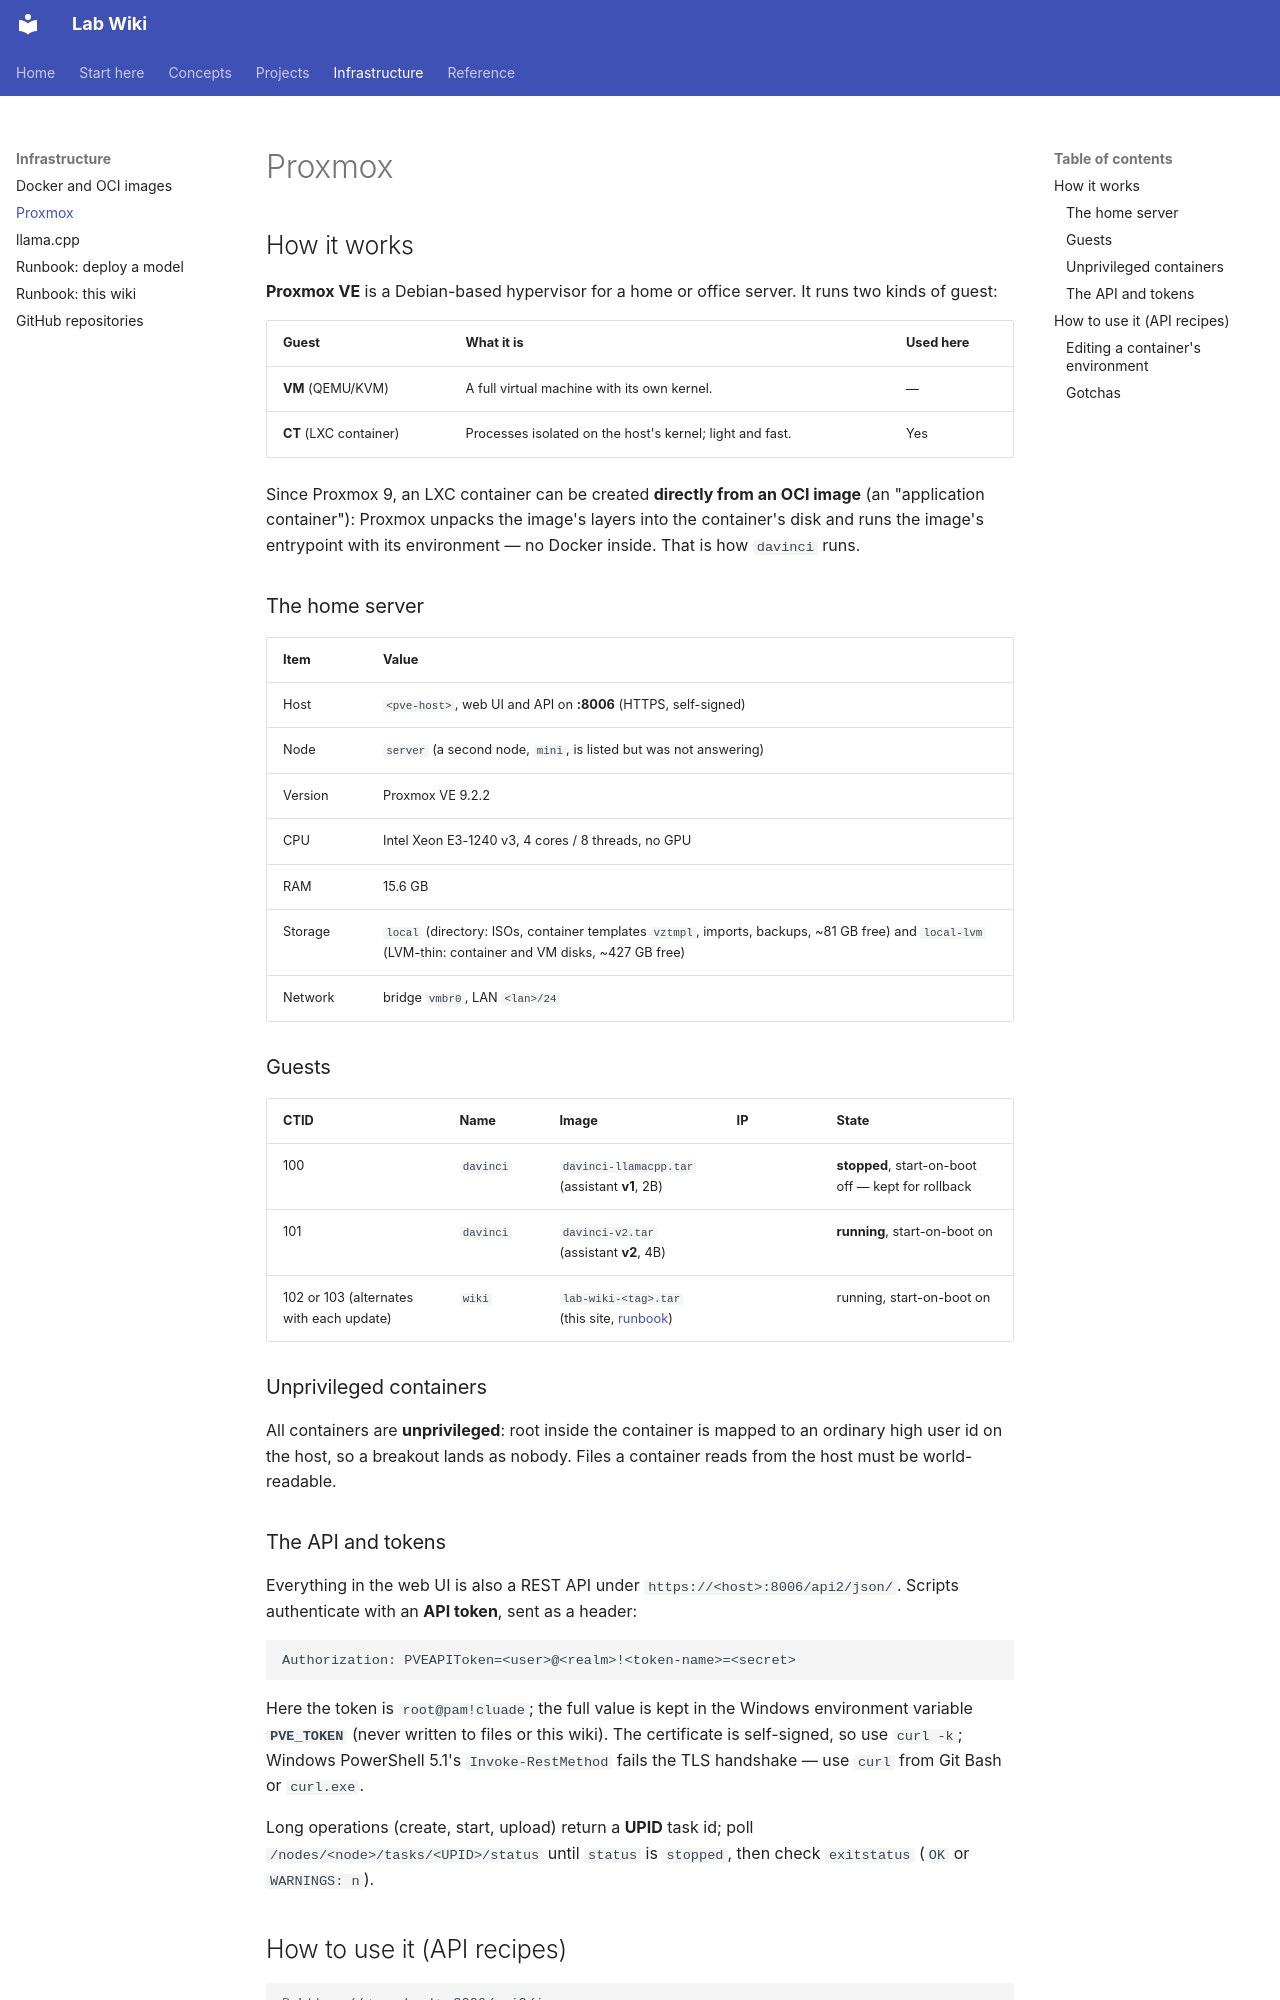

repository: joedean75/lab-wiki · page: infrastructure/proxmox/index.html · generator: mkdocs

# Proxmox

## How it works

**Proxmox VE** is a Debian-based hypervisor for a home or office server. It runs two kinds of guest:

| Guest | What it is | Used here |
|---|---|---|
| **VM** (QEMU/KVM) | A full virtual machine with its own kernel. | — |
| **CT** (LXC container) | Processes isolated on the host's kernel; light and fast. | Yes |

Since Proxmox 9, an LXC container can be created **directly from an OCI image** (an "application
container"): Proxmox unpacks the image's layers into the container's disk and runs the image's
entrypoint with its environment — no Docker inside. That is how `davinci` runs.

### The home server

| Item | Value |
|---|---|
| Host | `<pve-host>`, web UI and API on **:8006** (HTTPS, self-signed) |
| Node | `server` (a second node, `mini`, is listed but was not answering) |
| Version | Proxmox VE 9.2.2 |
| CPU | Intel Xeon E3-1240 v3, 4 cores / 8 threads, no GPU |
| RAM | 15.6 GB |
| Storage | `local` (directory: ISOs, container templates `vztmpl`, imports, backups, ~81 GB free) and `local-lvm` (LVM-thin: container and VM disks, ~427 GB free) |
| Network | bridge `vmbr0`, LAN `<lan>/24` |

### Guests

| CTID | Name | Image | IP | State |
|---|---|---|---|---|
| 100 | `davinci` | `davinci-llamacpp.tar` (assistant **v1**, 2B) | <llm-host> | **stopped**, start-on-boot off — kept for rollback |
| 101 | `davinci` | `davinci-v2.tar` (assistant **v2**, 4B) | <llm-host> | **running**, start-on-boot on |
| 102 or 103 (alternates with each update) | `wiki` | `lab-wiki-<tag>.tar` (this site, [runbook](wiki-deploy.md)) | **<wiki-host>** | running, start-on-boot on |

### Unprivileged containers

All containers are **unprivileged**: root inside the container is mapped to an ordinary high user
id on the host, so a breakout lands as nobody. Files a container reads from the host must be
world-readable.

### The API and tokens

Everything in the web UI is also a REST API under `https://<host>:8006/api2/json/`. Scripts
authenticate with an **API token**, sent as a header:

```text
Authorization: PVEAPIToken=<user>@<realm>!<token-name>=<secret>
```

Here the token is `root@pam!cluade`; the full value is kept in the Windows environment variable
**`PVE_TOKEN`** (never written to files or this wiki). The certificate is self-signed, so use
`curl -k`; Windows PowerShell 5.1's `Invoke-RestMethod` fails the TLS handshake — use `curl` from Git
Bash or `curl.exe`.

Long operations (create, start, upload) return a **UPID** task id; poll
`/nodes/<node>/tasks/<UPID>/status` until `status` is `stopped`, then check `exitstatus` (`OK` or
`WARNINGS: n`).
